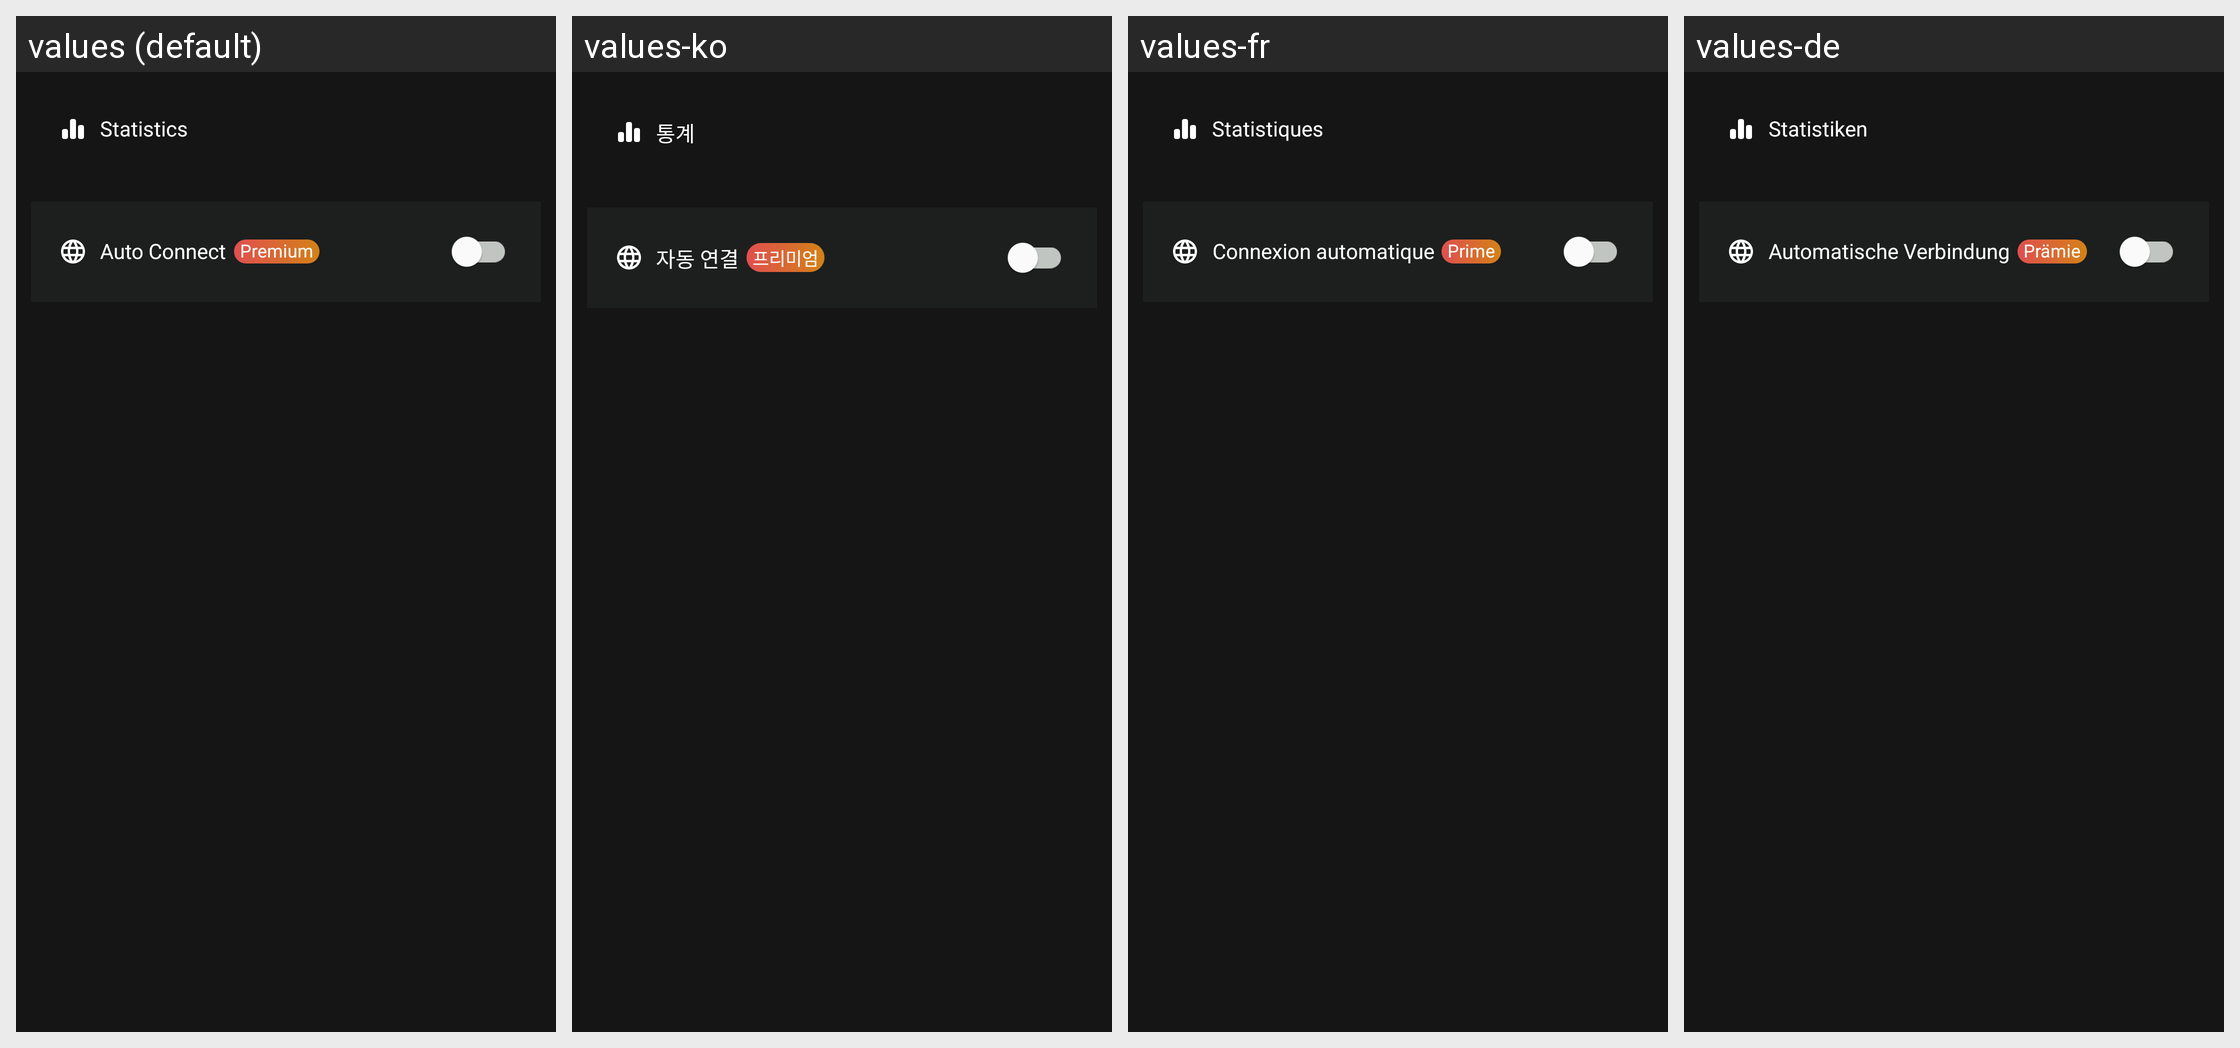

This grid shows one Android layout under several languages. Give, for every string resource on the screen, its name, the default text and each shown locale's text.
Android screen res/layout/fragment_settings.xml rendered under 4 locales, left to right: values (default), values-ko, values-fr, values-de. Device: Nexus 5 (rendered at 1080×1920; each locale shown at half size, 540×960, under a caption strip naming it); theme Theme.IVPN.
Other locales in the repository, not shown: values-ar, values-es, values-it, values-ja, values-uk, values-zh.
Strings drawn on this screen, with the default value and each locale's value (text and hints the layout hard-codes, and strings that could not be matched under every locale, appear in the picture but are not listed):

statistics
  values: Statistics
  values-ko: 통계
  values-fr: Statistiques
  values-de: Statistiken

auto_connect
  values: Auto Connect
  values-ko: 자동 연결
  values-fr: Connexion automatique
  values-de: Automatische Verbindung

premium
  values: Premium
  values-ko: 프리미엄
  values-fr: Prime
  values-de: Prämie
